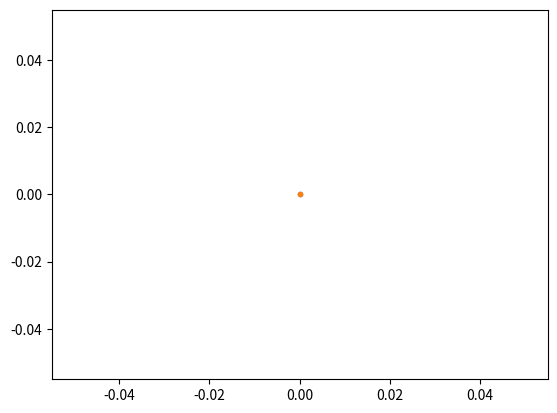

Reproduce this figure in Python. (Note: this script raises an exception after producing the figure.)
# --- 電界中の荷電粒子のシミュレーション --- #

import math
import matplotlib.pyplot as plt
import numpy as np

Q          = (((0.0, 0.0), 3.0), ((0.0, 0.0), 0.0))
TIME_LIMIT = 20.0
R_LIMIT    = 0.1
H          = 0.01

t = 0.0
for qi in Q:
    plt.plot(qi[0][0], qi[0][1], ".")

vx = float(input("初速度v0xを入力："))
vy = float(input("初速度v0yを入力："))
x  = float(input("初期位置xを入力："))
y  = float(input("初期位置yを入力："))

print(f"[Time]: {t:.3f}  [x, y]: ({x:.2f}, {y:.2f})  [vx, vy]:({vx:.2f}, {vy:.2f})")

x_list = [x]
y_list = [y]

while t < TIME_LIMIT:
    t = t + H
    rmin = float("inf")
    for qi in Q:
        rx = qi[0][0] - x
        ry = qi[0][0] - y
        r  = math.sqrt(rx**2 + ry**2)
        if r < rmin:
            rmin = r
        vx += (rx / r / r / r * qi[1]) * H
        vy += (ry / r / r / r * qi[1]) * H
    x += vx * H
    y += vy * H
    print(f"[Time]: {t:.3f}  [x, y]: ({x:.2f}, {y:.2f})  [vx, vy]:({vx:.2f}, {vy:.2f})")
    x_list.append(x)
    y_list.append(y)
    if rmin < R_LIMIT:
        break

plt.plot(x_list, y_list)
plt.show()
